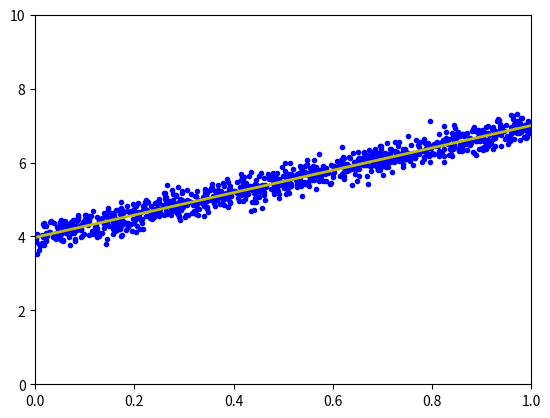

The matplotlib source for this figure:
from __future__ import division, print_function, unicode_literals
import numpy as np  
import matplotlib
import matplotlib.pyplot as plt 

np.random.seed(3)

X = np.random.rand(1000, 1)
y = 4 + 3 * X + .2 * np.random.randn(1000, 1) #noise added

one = np.ones((X.shape[0], 1))
Xbar = np.concatenate((one, X), axis = 1)

A = np.dot(Xbar.T, Xbar)
b = np.dot(Xbar.T, y)

w_lr = np.dot(np.linalg.pinv(A), b)

print('Solution found by formular: w = ', w_lr.T)

w = w_lr
w_0 = w[0][0]
w_1 = w[1][0]

x0 = np.linspace(0, 1, 2, endpoint = True)
y0 = w_0 + w_1 * x0

plt.plot(X.T, y.T, 'b.')
plt.plot(x0, y0, 'y', linewidth = 2)
plt.axis([0, 1, 0, 10])
plt.show()


def grad(w):
    N = Xbar.shape[0]
    return 1 / N * Xbar.T.dot(Xbar.dot(w) - y)

def cost(w):
    N = Xbar.shape[0]
    return .5 / N * np.linalg.norm(y - Xbar.dot(w), 2) ** 2

def numerical_grad(w, cost):
    eps = 1e-4
    g = np.zeros_like(w)
    for i in range(len(w)):
        w_p = w.copy()
        w_n = w.copy()
        w_p[i] += eps
        w_n[i] -= eps
        g[i] = (cost(w_p) - cost(w_n)) / (2 * eps)
    return g


def check_grad(w, cost, grad):
    w = np.random.rand(w.shape[0], w.shape[1])
    grad1 = grad(w)
    grad2 = numerical_grad(w, cost)
    return True if np.linalg.norm(grad1 - grad2) < 1e-6 else False

print("checking gradient...", check_grad(np.random.rand(2,1), cost, grad))

def myGD(w_init, grad, eta):
    w = [w_init]
    for it in range(100):
        w_new = w[-1] - eta * grad(w[-1])
        if np.linalg.norm(grad(w_new)) / len(w_new) < 1e-3:
            break
        w.append(w_new)
    return (w, it)

w_init = np.array([[2], [1]])
(w1, it1) = myGD(w_init, grad, 1)
print("Solution found by GD: w = ", w1[-1].T, ',\nafter %d iterations.' %(it1 + 1))

